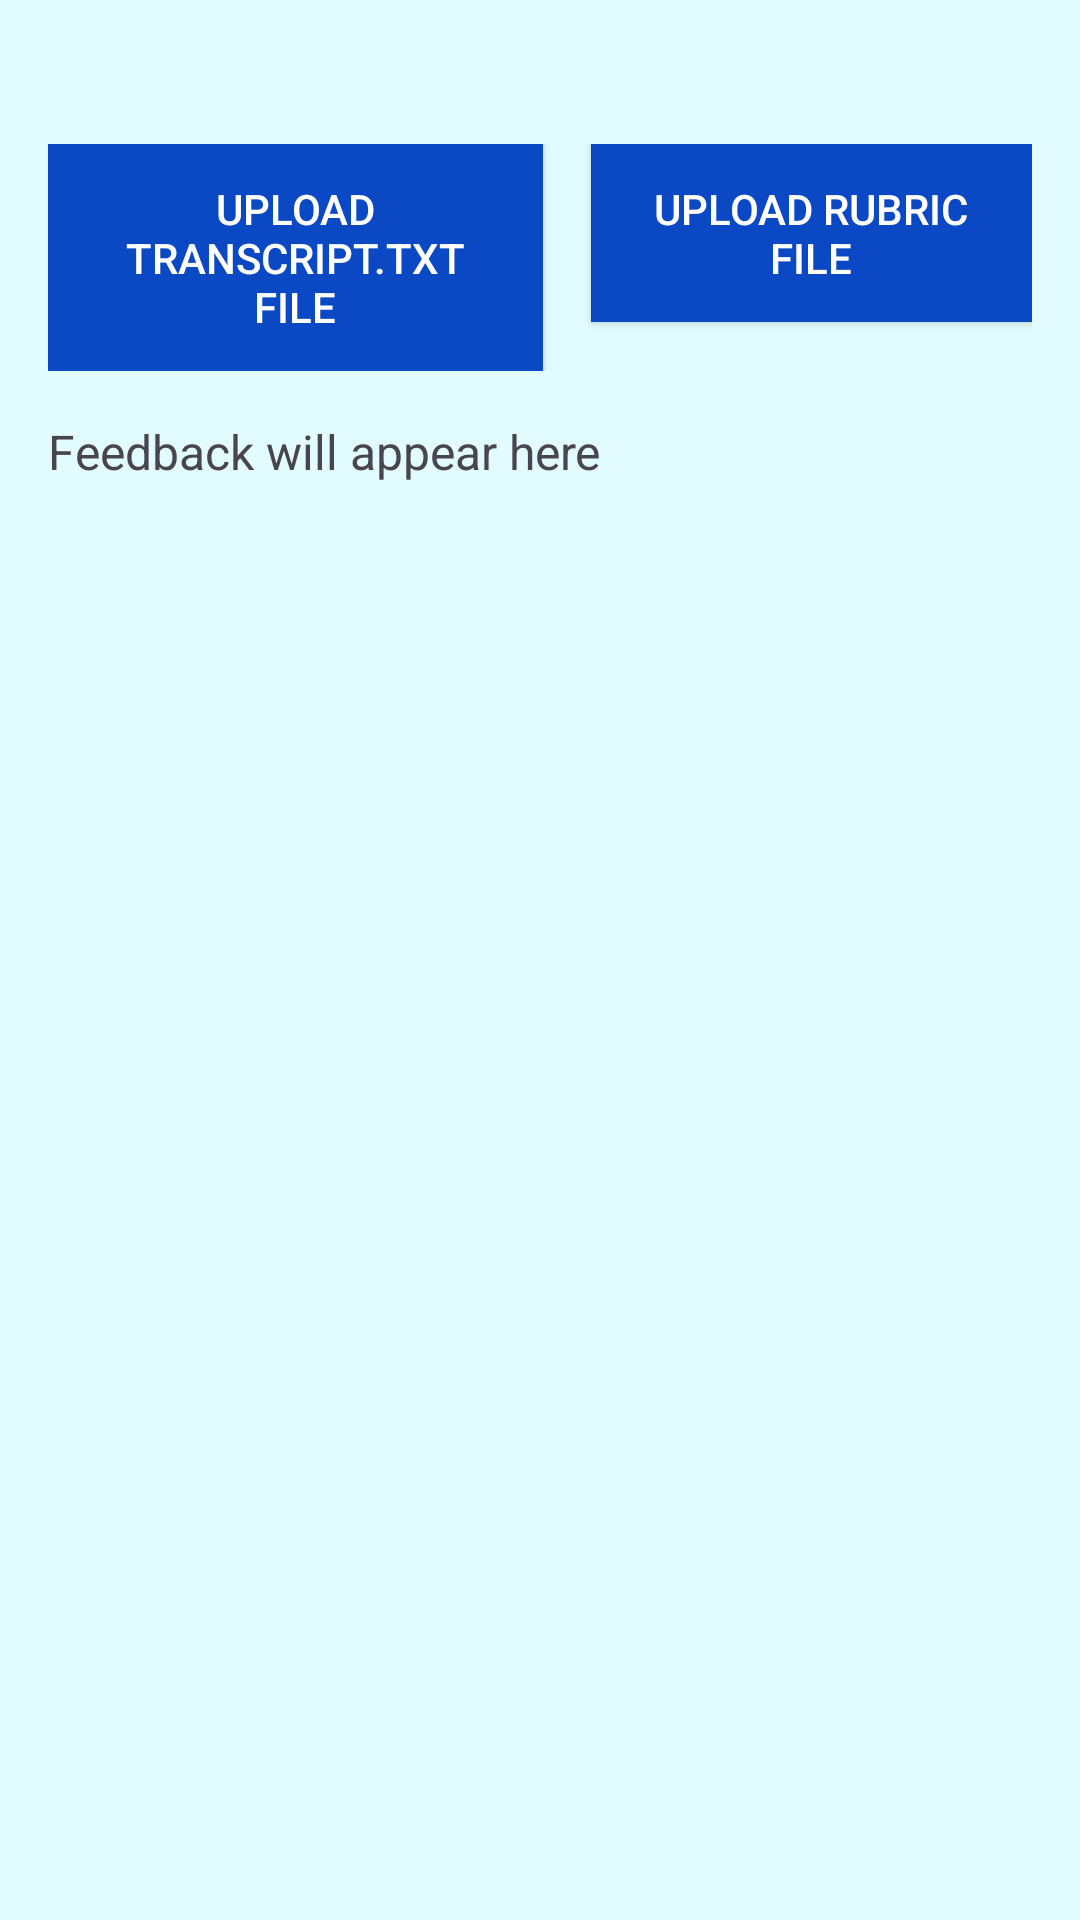

The Android layout XML behind this screen, and the referenced resources:
<!-- AndroidManifest.xml: application theme Theme.Pitchify_Main -->
<!-- res/layout/feedback.xml -->
<?xml version="1.0" encoding="utf-8"?>
<LinearLayout xmlns:android="http://schemas.android.com/apk/res/android"
    xmlns:tools="http://schemas.android.com/tools"
    android:layout_width="match_parent"
    android:layout_height="match_parent"
    android:orientation="vertical"
    android:padding="16dp"
    tools:context=".Pitching"
    android:background="#E1FBFF">

    <ImageButton
        android:id="@+id/aipitching_feedback_backbutton"
        android:layout_width="wrap_content"
        android:layout_height="wrap_content"
        android:layout_marginTop="16dp"
        android:background="#00000000"
        android:src="@drawable/aipitching_left_icon" />

    <LinearLayout
        android:layout_width="wrap_content"
        android:layout_height="wrap_content"
        android:orientation="horizontal"
        android:layout_marginTop="16dp"> 

        <Button
            android:id="@+id/button_upload_text"
            android:layout_width="165dp"
            android:layout_height="wrap_content"
            android:background="#0A49C3"
            android:text="Upload transcript.txt File"
            android:textColor="#FFFFFF"
            android:padding="12dp"
            android:layout_marginEnd="16dp" />

        <Button
            android:id="@+id/button_upload_rubric"
            android:layout_width="wrap_content"
            android:layout_height="wrap_content"
            android:background="#0A49C3"
            android:text="Upload Rubric File"
            android:textColor="#FFFFFF"
            android:padding="12dp" />

    </LinearLayout>

    <ScrollView
        android:layout_width="match_parent"
        android:layout_height="400dp"
        android:layout_marginTop="16dp"
        android:layout_weight="1">

        <TextView
            android:id="@+id/textView_feedback"
            android:layout_width="match_parent"
            android:layout_height="wrap_content"
            android:scrollbars="vertical"
            android:text="Feedback will appear here"
            android:textSize="16sp" />
    </ScrollView>



</LinearLayout>
<!-- resources referenced by this layout -->
<resources>
  <style name="Theme.Pitchify_Main" parent="Base.Theme.Pitchify_Main" />
  <style name="Base.Theme.Pitchify_Main" parent="Theme.Material3.DayNight.NoActionBar">
          
          
      </style>
</resources>
